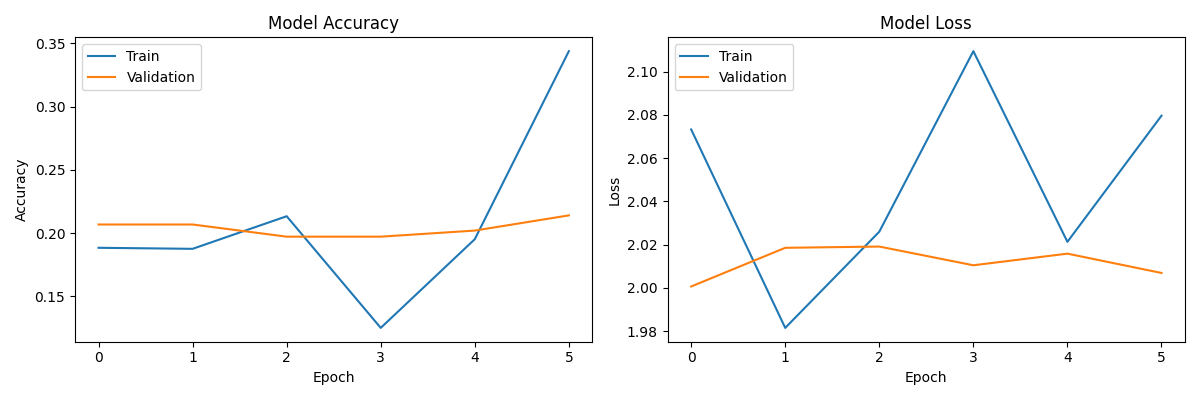

Data behind this chart, as committed beside it:
accuracy, auc, loss, val_accuracy, val_auc, val_loss, learning_rate
0.1883, 0.6665, 2.073, 0.2067, 0.6908, 2.001, 0.001
0.1875, 0.6976, 1.981, 0.2067, 0.6836, 2.019, 0.001
0.2133, 0.6788, 2.026, 0.1971, 0.6821, 2.019, 0.001
0.125, 0.6297, 2.109, 0.1971, 0.686, 2.01, 0.001
0.1951, 0.6812, 2.021, 0.2019, 0.6839, 2.016, 0.0002
0.3438, 0.6683, 2.08, 0.2139, 0.6895, 2.007, 0.0002
